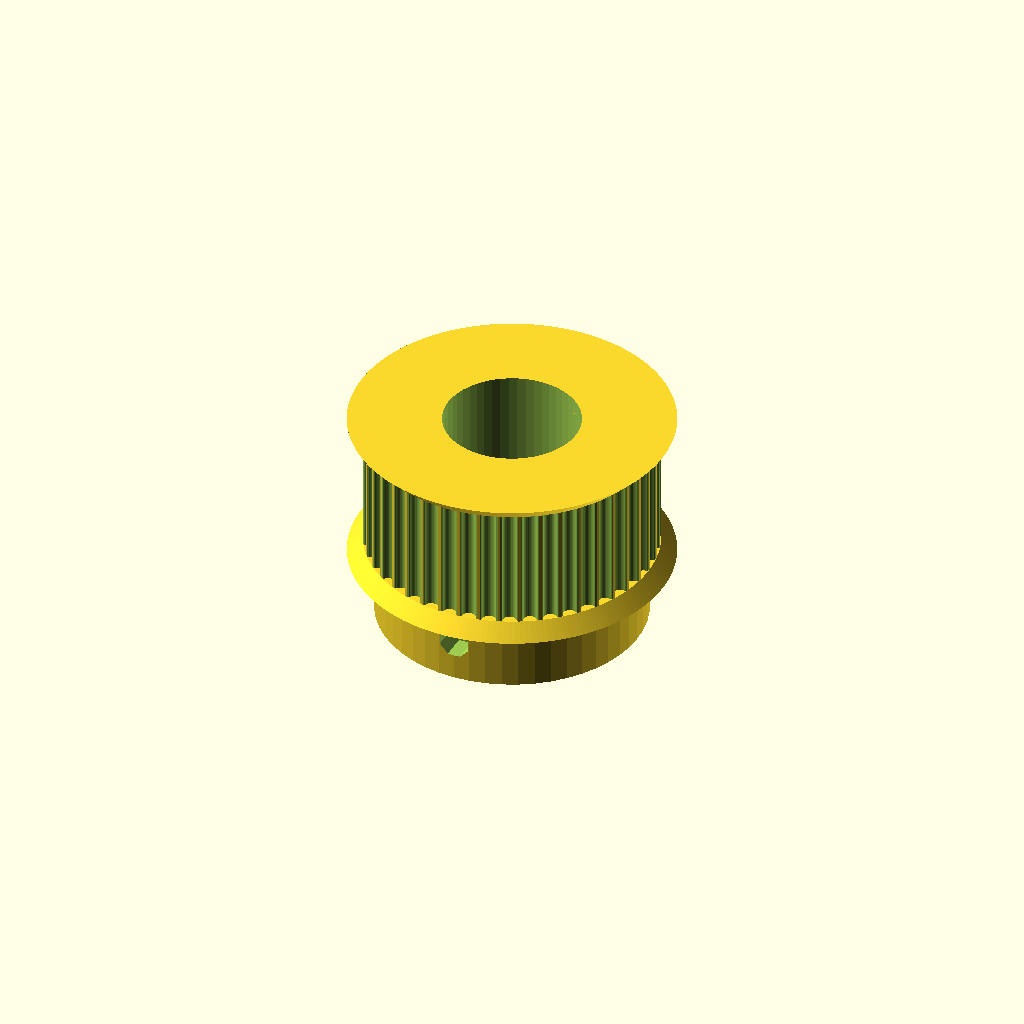
Cell 1 — every parameter at its default value.
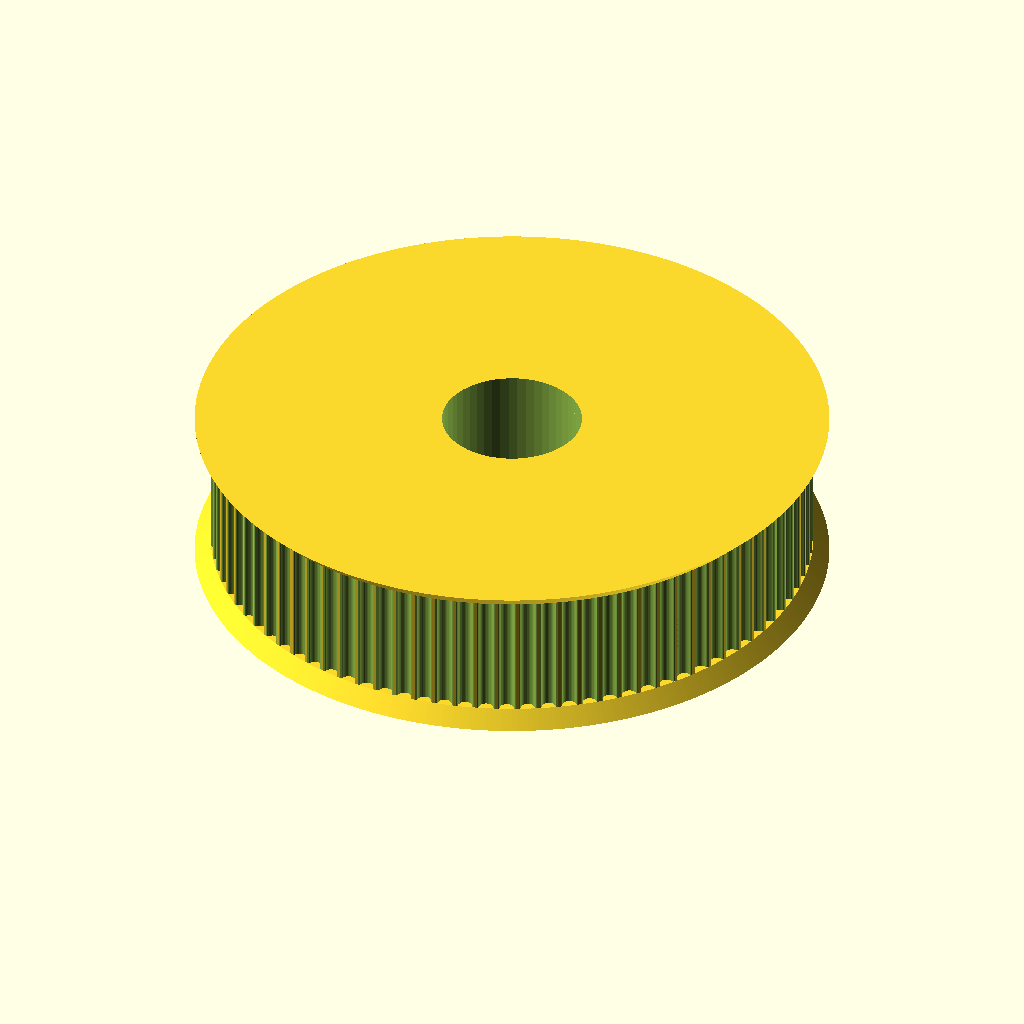
Cell 2: the same model with teeth = 90.
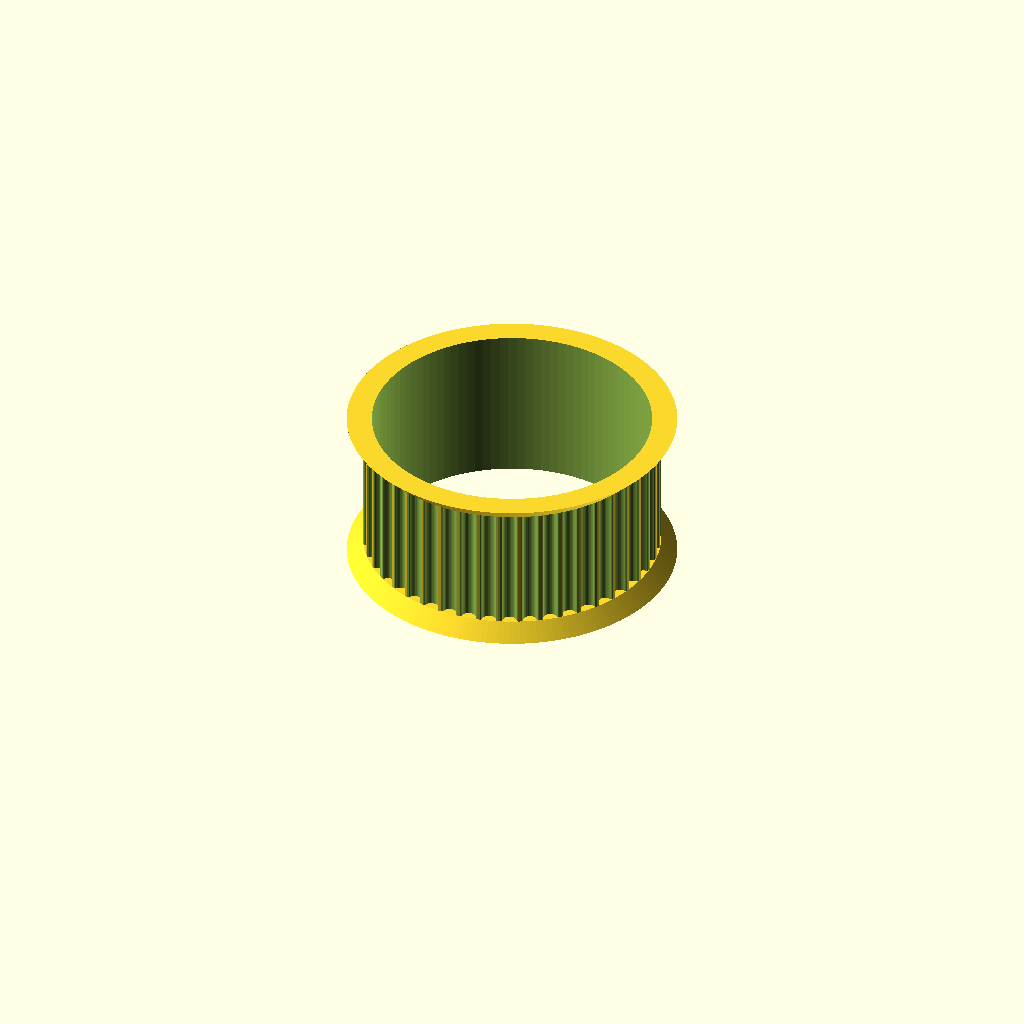
Cell 3 — motor_shaft set to 26.4, the other parameters unchanged.
One fixed orthographic camera (rotation 55°, 0°, 25°; colour scheme Cornfield) for every cell.
OpenSCAD source file MyFocuserFreeCad/Pulley_GT2-50.scad:
// Parametric Pulley with multiple belt profiles
// by droftarts January 2012

// Based on pulleys by:
// http://www.thingiverse.com/thing:11256 by me!
// https://github.com/prusajr/PrusaMendel by Josef Prusa
// http://www.thingiverse.com/thing:3104 by GilesBathgate
// http://www.thingiverse.com/thing:2079 by nophead

// dxf tooth data from http://oem.cadregister.com/asp/PPOW_Entry.asp?company=915217&elementID=07807803/METRIC/URETH/WV0025/F
// pulley diameter checked and modelled from data at http://www.sdp-si.com/D265/HTML/D265T016.html

/**
 * @name Pulley
 * @category Printed
 * @using 1 x m3 nut, normal or nyloc
 * @using 1 x m3x10 set screw or 1 x m3x8 grub screw
 */


// tuneable constants

teeth = 45;			// Number of teeth, standard Mendel T5 belt = 8, gives Outside Diameter of 11.88mm
profile = 12;		// 1=MXL 2=40DP 3=XL 4=H 5=T2.5 6=T5 7=T10 8=AT5 9=HTD_3mm 10=HTD_5mm 11=HTD_8mm 12=GT2_2mm 13=GT2_3mm 14=GT2_5mm

motor_shaft = 13.2;	// NEMA17 motor shaft exact diameter = 5
m3_dia = 3.2;		// 3mm hole diameter
m3_nut_hex = 1;		// 1 for hex, 0 for square nut
m3_nut_flats = 5.7;	// normal M3 hex nut exact width = 5.5
m3_nut_depth = 2.7;	// normal M3 hex nut exact depth = 2.4, nyloc = 4

retainer = 1;		// Belt retainer above teeth, 0 = No, 1 = Yes
retainer_ht = 1.5;	// height of retainer flange over pulley, standard = 1.5
idler = 1;			// Belt retainer below teeth, 0 = No, 1 = Yes
idler_ht = 1.5;		// height of idler flange over pulley, standard = 1.5

pulley_t_ht = 12;	// length of toothed part of pulley, standard = 12
pulley_b_ht = 8;		// pulley base height, standard = 8. Set to same as idler_ht if you want an idler but no pulley.
pulley_b_dia = 26;	// pulley base diameter, standard = 20
no_of_nuts = 3;		// number of captive nuts required, standard = 1
nut_angle = 120;		// angle between nuts, standard = 90
nut_shaft_distance = 1.2;	// distance between inner face of nut and shaft, can be negative.


//	********************************
//	** Scaling tooth for good fit **
//	********************************
/*	To improve fit of belt to pulley, set the following constant. Decrease or increase by 0.1mm at a time. We are modelling the *BELT* tooth here, not the tooth on the pulley. Increasing the number will *decrease* the pulley tooth size. Increasing the tooth width will also scale proportionately the tooth depth, to maintain the shape of the tooth, and increase how far into the pulley the tooth is indented. Can be negative */

additional_tooth_width = 0.2; //mm

//	If you need more tooth depth than this provides, adjust the following constant. However, this will cause the shape of the tooth to change.

additional_tooth_depth = 0; //mm

// calculated constants

nut_elevation = pulley_b_ht/2;
m3_nut_points = 2*((m3_nut_flats/2)/cos(30)); // This is needed for the nut trap

// The following set the pulley diameter for a given number of teeth

MXL_pulley_dia = tooth_spacing (2.032,0.254);
40DP_pulley_dia = tooth_spacing (2.07264,0.1778);
XL_pulley_dia = tooth_spacing (5.08,0.254);
H_pulley_dia = tooth_spacing (9.525,0.381);
T2_5_pulley_dia = tooth_spaceing_curvefit (0.7467,0.796,1.026);
T5_pulley_dia = tooth_spaceing_curvefit (0.6523,1.591,1.064);
T10_pulley_dia = tooth_spacing (10,0.93);
AT5_pulley_dia = tooth_spaceing_curvefit (0.6523,1.591,1.064);
HTD_3mm_pulley_dia = tooth_spacing (3,0.381);
HTD_5mm_pulley_dia = tooth_spacing (5,0.5715);
HTD_8mm_pulley_dia = tooth_spacing (8,0.6858);
GT2_2mm_pulley_dia = tooth_spacing (2,0.254);
GT2_3mm_pulley_dia = tooth_spacing (3,0.381);
GT2_5mm_pulley_dia = tooth_spacing (5,0.5715);

// The following calls the pulley creation part, and passes the pulley diameter and tooth width to that module

if ( profile == 1 ) { pulley ( "MXL" , MXL_pulley_dia , 0.508 , 1.321 ); }
if ( profile == 2 ) { pulley ( "40 D.P." , 40DP_pulley_dia , 0.457 , 1.226 ); }
if ( profile == 3 ) { pulley ( "XL" , XL_pulley_dia , 1.27, 3.051 ); }
if ( profile == 4 ) { pulley ( "H" , H_pulley_dia ,1.905 , 5.359 ); }
if ( profile == 5 ) { pulley ( "T2.5" , T2_5_pulley_dia , 0.7 , 1.678 ); }
if ( profile == 6 ) { pulley ( "T5" , T5_pulley_dia , 1.19 , 3.264 ); }
if ( profile == 7 ) { pulley ( "T10" , T10_pulley_dia , 2.5 , 6.13 ); }
if ( profile == 8 ) { pulley ( "AT5" , AT5_pulley_dia , 1.19 , 4.268 ); }
if ( profile == 9 ) { pulley ( "HTD 3mm" , HTD_3mm_pulley_dia , 1.289 , 2.27 ); }
if ( profile == 10 ) { pulley ( "HTD 5mm" , HTD_5mm_pulley_dia , 2.199 , 3.781 ); }
if ( profile == 11 ) { pulley ( "HTD 8mm" , HTD_8mm_pulley_dia , 3.607 , 6.603 ); }
if ( profile == 12 ) { pulley ( "GT2 2mm" , GT2_2mm_pulley_dia , 0.764 , 1.494 ); }
if ( profile == 13 ) { pulley ( "GT2 3mm" , GT2_3mm_pulley_dia , 1.169 , 2.31 ); }
if ( profile == 14 ) { pulley ( "GT2 5mm" , GT2_5mm_pulley_dia , 1.969 , 3.952 ); }

// Functions

function tooth_spaceing_curvefit (b,c,d)
	= ((c * pow(teeth,d)) / (b + pow(teeth,d))) * teeth ;

function tooth_spacing(tooth_pitch,pitch_line_offset)
	= (2*((teeth*tooth_pitch)/(3.14159265*2)-pitch_line_offset)) ;

// Main Module

module pulley( belt_type , pulley_OD , tooth_depth , tooth_width )
	{
	echo (str("Belt type = ",belt_type,"; Number of teeth = ",teeth,"; Pulley Outside Diameter = ",pulley_OD,"mm "));
	tooth_distance_from_centre = sqrt( pow(pulley_OD/2,2) - pow((tooth_width+additional_tooth_width)/2,2));
	tooth_width_scale = (tooth_width + additional_tooth_width ) / tooth_width;
	tooth_depth_scale = ((tooth_depth + additional_tooth_depth ) / tooth_depth) ;


//	************************************************************************
//	*** uncomment the following line if pulley is wider than puller base ***
//	************************************************************************

//	translate ([0,0, pulley_b_ht + pulley_t_ht + retainer_ht ]) rotate ([0,180,0])

	difference()
	 {	 
		union()
		{
			//base
	
			if ( pulley_b_ht < 2 ) { echo ("CAN'T DRAW PULLEY BASE, HEIGHT LESS THAN 2!!!"); } else {
				rotate_extrude($fn=pulley_b_dia*2)
				{
						square([pulley_b_dia/2-1,pulley_b_ht]);
						square([pulley_b_dia/2,pulley_b_ht-1]);
						translate([pulley_b_dia/2-1,pulley_b_ht-1]) circle(1);
				}
			}
	
		difference()
			{
			//shaft - diameter is outside diameter of pulley
			
			translate([0,0,pulley_b_ht]) 
			rotate ([0,0,360/(teeth*4)]) 
			cylinder(r=pulley_OD/2,h=pulley_t_ht, $fn=teeth*4);
	
			//teeth - cut out of shaft
		
			for(i=[1:teeth]) 
			rotate([0,0,i*(360/teeth)])
			translate([0,-tooth_distance_from_centre,pulley_b_ht -1]) 
			scale ([ tooth_width_scale , tooth_depth_scale , 1 ]) 
			{
			if ( profile == 1 ) { MXL();}
			if ( profile == 2 ) { 40DP();}
			if ( profile == 3 ) { XL();}
			if ( profile == 4 ) { H();}
			if ( profile == 5 ) { T2_5();}
			if ( profile == 6 ) { T5();}
			if ( profile == 7 ) { T10();}
			if ( profile == 8 ) { AT5();}
			if ( profile == 9 ) { HTD_3mm();}
			if ( profile == 10 ) { HTD_5mm();}
			if ( profile == 11 ) { HTD_8mm();}
			if ( profile == 12 ) { GT2_2mm();}
			if ( profile == 13 ) { GT2_3mm();}
			if ( profile == 14 ) { GT2_5mm();}
			}

			}
			
		//belt retainer / idler
		if ( retainer > 0 ) {translate ([0,0, pulley_b_ht + pulley_t_ht ]) 
		rotate_extrude($fn=teeth*4)  
		polygon([[0,0],[pulley_OD/2,0],[pulley_OD/2 + retainer_ht , retainer_ht],[0 , retainer_ht],[0,0]]);}
		
		if ( idler > 0 ) {translate ([0,0, pulley_b_ht - idler_ht ]) 
		rotate_extrude($fn=teeth*4)  
		polygon([[0,0],[pulley_OD/2 + idler_ht,0],[pulley_OD/2 , idler_ht],[0 , idler_ht],[0,0]]);}
	
		}
	   
		//hole for motor shaft
		translate([0,0,-1])cylinder(r=motor_shaft/2,h=pulley_b_ht + pulley_t_ht + retainer_ht + 2,$fn=motor_shaft*4);
				
		//captive nut and grub screw holes
	
		if ( pulley_b_ht < m3_nut_flats ) { echo ("CAN'T DRAW CAPTIVE NUTS, HEIGHT LESS THAN NUT DIAMETER!!!"); } else {
		if ( (pulley_b_dia - motor_shaft)/2 < m3_nut_depth + 3 ) { echo ("CAN'T DRAW CAPTIVE NUTS, DIAMETER TOO SMALL FOR NUT DEPTH!!!"); } else {
	
			for(j=[1:no_of_nuts]) rotate([0,0,j*nut_angle])
			translate([0,0,nut_elevation])rotate([90,0,0])
	
			union()
			{
				//entrance
				translate([0,-pulley_b_ht/4-0.5,motor_shaft/2+m3_nut_depth/2+nut_shaft_distance]) cube([m3_nut_flats,pulley_b_ht/2+1,m3_nut_depth],center=true);
	
				//nut
				if ( m3_nut_hex > 0 )
					{
						// hex nut
						translate([0,0.25,motor_shaft/2+m3_nut_depth/2+nut_shaft_distance]) rotate([0,0,30]) cylinder(r=m3_nut_points/2,h=m3_nut_depth,center=true,$fn=6);
					} else {
						// square nut
						translate([0,0.25,motor_shaft/2+m3_nut_depth/2+nut_shaft_distance]) cube([m3_nut_flats,m3_nut_flats,m3_nut_depth],center=true);
					}
	
				//grub screw hole
				rotate([0,0,22.5])cylinder(r=m3_dia/2,h=pulley_b_dia/2+1,$fn=8);
			}
		}}
	 }
	   
	}


// Tooth profile modules

module MXL()
	{
	linear_extrude(height=pulley_t_ht+2) polygon([[-0.660421,-0.5],[-0.660421,0],[-0.621898,0.006033],[-0.587714,0.023037],[-0.560056,0.049424],[-0.541182,0.083609],[-0.417357,0.424392],[-0.398413,0.458752],[-0.370649,0.48514],[-0.336324,0.502074],[-0.297744,0.508035],[0.297744,0.508035],[0.336268,0.502074],[0.370452,0.48514],[0.39811,0.458752],[0.416983,0.424392],[0.540808,0.083609],[0.559752,0.049424],[0.587516,0.023037],[0.621841,0.006033],[0.660421,0],[0.660421,-0.5]]);
	}

module 40DP()
	{
	linear_extrude(height=pulley_t_ht+2) polygon([[-0.612775,-0.5],[-0.612775,0],[-0.574719,0.010187],[-0.546453,0.0381],[-0.355953,0.3683],[-0.327604,0.405408],[-0.291086,0.433388],[-0.248548,0.451049],[-0.202142,0.4572],[0.202494,0.4572],[0.248653,0.451049],[0.291042,0.433388],[0.327609,0.405408],[0.356306,0.3683],[0.546806,0.0381],[0.574499,0.010187],[0.612775,0],[0.612775,-0.5]]);
	}

module XL()
	{
	linear_extrude(height=pulley_t_ht+2) polygon([[-1.525411,-1],[-1.525411,0],[-1.41777,0.015495],[-1.320712,0.059664],[-1.239661,0.129034],[-1.180042,0.220133],[-0.793044,1.050219],[-0.733574,1.141021],[-0.652507,1.210425],[-0.555366,1.254759],[-0.447675,1.270353],[0.447675,1.270353],[0.555366,1.254759],[0.652507,1.210425],[0.733574,1.141021],[0.793044,1.050219],[1.180042,0.220133],[1.239711,0.129034],[1.320844,0.059664],[1.417919,0.015495],[1.525411,0],[1.525411,-1]]);
	}

module H()
	{
	linear_extrude(height=pulley_t_ht+2) polygon([[-2.6797,-1],[-2.6797,0],[-2.600907,0.006138],[-2.525342,0.024024],[-2.45412,0.052881],[-2.388351,0.091909],[-2.329145,0.140328],[-2.277614,0.197358],[-2.234875,0.262205],[-2.202032,0.334091],[-1.75224,1.57093],[-1.719538,1.642815],[-1.676883,1.707663],[-1.62542,1.764693],[-1.566256,1.813112],[-1.500512,1.85214],[-1.4293,1.880997],[-1.353742,1.898883],[-1.274949,1.905021],[1.275281,1.905021],[1.354056,1.898883],[1.429576,1.880997],[1.500731,1.85214],[1.566411,1.813112],[1.625508,1.764693],[1.676919,1.707663],[1.719531,1.642815],[1.752233,1.57093],[2.20273,0.334091],[2.235433,0.262205],[2.278045,0.197358],[2.329455,0.140328],[2.388553,0.091909],[2.454233,0.052881],[2.525384,0.024024],[2.600904,0.006138],[2.6797,0],[2.6797,-1]]);
	}

module T2_5()
	{
	linear_extrude(height=pulley_t_ht+2) polygon([[-0.839258,-0.5],[-0.839258,0],[-0.770246,0.021652],[-0.726369,0.079022],[-0.529167,0.620889],[-0.485025,0.67826],[-0.416278,0.699911],[0.416278,0.699911],[0.484849,0.67826],[0.528814,0.620889],[0.726369,0.079022],[0.770114,0.021652],[0.839258,0],[0.839258,-0.5]]);
	}

module T5()
	{
	linear_extrude(height=pulley_t_ht+2) polygon([[-1.632126,-0.5],[-1.632126,0],[-1.568549,0.004939],[-1.507539,0.019367],[-1.450023,0.042686],[-1.396912,0.074224],[-1.349125,0.113379],[-1.307581,0.159508],[-1.273186,0.211991],[-1.246868,0.270192],[-1.009802,0.920362],[-0.983414,0.978433],[-0.949018,1.030788],[-0.907524,1.076798],[-0.859829,1.115847],[-0.80682,1.147314],[-0.749402,1.170562],[-0.688471,1.184956],[-0.624921,1.189895],[0.624971,1.189895],[0.688622,1.184956],[0.749607,1.170562],[0.807043,1.147314],[0.860055,1.115847],[0.907754,1.076798],[0.949269,1.030788],[0.9837,0.978433],[1.010193,0.920362],[1.246907,0.270192],[1.273295,0.211991],[1.307726,0.159508],[1.349276,0.113379],[1.397039,0.074224],[1.450111,0.042686],[1.507589,0.019367],[1.568563,0.004939],[1.632126,0],[1.632126,-0.5]]);
	}

module T10()
	{
	linear_extrude(height=pulley_t_ht+2) polygon([[-3.06511,-1],[-3.06511,0],[-2.971998,0.007239],[-2.882718,0.028344],[-2.79859,0.062396],[-2.720931,0.108479],[-2.651061,0.165675],[-2.590298,0.233065],[-2.539962,0.309732],[-2.501371,0.394759],[-1.879071,2.105025],[-1.840363,2.190052],[-1.789939,2.266719],[-1.729114,2.334109],[-1.659202,2.391304],[-1.581518,2.437387],[-1.497376,2.47144],[-1.408092,2.492545],[-1.314979,2.499784],[1.314979,2.499784],[1.408091,2.492545],[1.497371,2.47144],[1.581499,2.437387],[1.659158,2.391304],[1.729028,2.334109],[1.789791,2.266719],[1.840127,2.190052],[1.878718,2.105025],[2.501018,0.394759],[2.539726,0.309732],[2.59015,0.233065],[2.650975,0.165675],[2.720887,0.108479],[2.798571,0.062396],[2.882713,0.028344],[2.971997,0.007239],[3.06511,0],[3.06511,-1]]);
	}

module AT5()
	{
	linear_extrude(height=pulley_t_ht+2) polygon([[-2.134129,-0.75],[-2.134129,0],[-2.058023,0.005488],[-1.984595,0.021547],[-1.914806,0.047569],[-1.849614,0.082947],[-1.789978,0.127073],[-1.736857,0.179338],[-1.691211,0.239136],[-1.653999,0.305859],[-1.349199,0.959203],[-1.286933,1.054635],[-1.201914,1.127346],[-1.099961,1.173664],[-0.986896,1.18992],[0.986543,1.18992],[1.099614,1.173664],[1.201605,1.127346],[1.286729,1.054635],[1.349199,0.959203],[1.653646,0.305859],[1.690859,0.239136],[1.73651,0.179338],[1.789644,0.127073],[1.849305,0.082947],[1.914539,0.047569],[1.984392,0.021547],[2.057906,0.005488],[2.134129,0],[2.134129,-0.75]]);
	}

module HTD_3mm()
	{
	linear_extrude(height=pulley_t_ht+2) polygon([[-1.135062,-0.5],[-1.135062,0],[-1.048323,0.015484],[-0.974284,0.058517],[-0.919162,0.123974],[-0.889176,0.206728],[-0.81721,0.579614],[-0.800806,0.653232],[-0.778384,0.72416],[-0.750244,0.792137],[-0.716685,0.856903],[-0.678005,0.918199],[-0.634505,0.975764],[-0.586483,1.029338],[-0.534238,1.078662],[-0.47807,1.123476],[-0.418278,1.16352],[-0.355162,1.198533],[-0.289019,1.228257],[-0.22015,1.25243],[-0.148854,1.270793],[-0.07543,1.283087],[-0.000176,1.28905],[0.075081,1.283145],[0.148515,1.270895],[0.219827,1.252561],[0.288716,1.228406],[0.354879,1.19869],[0.418018,1.163675],[0.477831,1.123623],[0.534017,1.078795],[0.586276,1.029452],[0.634307,0.975857],[0.677809,0.91827],[0.716481,0.856953],[0.750022,0.792167],[0.778133,0.724174],[0.800511,0.653236],[0.816857,0.579614],[0.888471,0.206728],[0.919014,0.123974],[0.974328,0.058517],[1.048362,0.015484],[1.135062,0],[1.135062,-0.5]]);
	}

module HTD_5mm()
	{
	linear_extrude(height=pulley_t_ht+2) polygon([[-1.89036,-0.75],[-1.89036,0],[-1.741168,0.02669],[-1.61387,0.100806],[-1.518984,0.21342],[-1.467026,0.3556],[-1.427162,0.960967],[-1.398568,1.089602],[-1.359437,1.213531],[-1.310296,1.332296],[-1.251672,1.445441],[-1.184092,1.552509],[-1.108081,1.653042],[-1.024167,1.746585],[-0.932877,1.832681],[-0.834736,1.910872],[-0.730271,1.980701],[-0.62001,2.041713],[-0.504478,2.09345],[-0.384202,2.135455],[-0.259708,2.167271],[-0.131524,2.188443],[-0.000176,2.198511],[0.131296,2.188504],[0.259588,2.167387],[0.384174,2.135616],[0.504527,2.093648],[0.620123,2.04194],[0.730433,1.980949],[0.834934,1.911132],[0.933097,1.832945],[1.024398,1.746846],[1.108311,1.653291],[1.184308,1.552736],[1.251865,1.445639],[1.310455,1.332457],[1.359552,1.213647],[1.39863,1.089664],[1.427162,0.960967],[1.467026,0.3556],[1.518984,0.21342],[1.61387,0.100806],[1.741168,0.02669],[1.89036,0],[1.89036,-0.75]]);
	}

module HTD_8mm()
	{
	linear_extrude(height=pulley_t_ht+2) polygon([[-3.301471,-1],[-3.301471,0],[-3.16611,0.012093],[-3.038062,0.047068],[-2.919646,0.10297],[-2.813182,0.177844],[-2.720989,0.269734],[-2.645387,0.376684],[-2.588694,0.496739],[-2.553229,0.627944],[-2.460801,1.470025],[-2.411413,1.691917],[-2.343887,1.905691],[-2.259126,2.110563],[-2.158035,2.30575],[-2.041518,2.490467],[-1.910478,2.66393],[-1.76582,2.825356],[-1.608446,2.973961],[-1.439261,3.10896],[-1.259169,3.22957],[-1.069074,3.335006],[-0.869878,3.424485],[-0.662487,3.497224],[-0.447804,3.552437],[-0.226732,3.589341],[-0.000176,3.607153],[0.226511,3.589461],[0.447712,3.552654],[0.66252,3.497516],[0.870027,3.424833],[1.069329,3.33539],[1.259517,3.229973],[1.439687,3.109367],[1.608931,2.974358],[1.766344,2.825731],[1.911018,2.664271],[2.042047,2.490765],[2.158526,2.305998],[2.259547,2.110755],[2.344204,1.905821],[2.411591,1.691983],[2.460801,1.470025],[2.553229,0.627944],[2.588592,0.496739],[2.645238,0.376684],[2.720834,0.269734],[2.81305,0.177844],[2.919553,0.10297],[3.038012,0.047068],[3.166095,0.012093],[3.301471,0],[3.301471,-1]]);
	}

module GT2_2mm()
	{
	linear_extrude(height=pulley_t_ht+2) polygon([[0.747183,-0.5],[0.747183,0],[0.647876,0.037218],[0.598311,0.130528],[0.578556,0.238423],[0.547158,0.343077],[0.504649,0.443762],[0.451556,0.53975],[0.358229,0.636924],[0.2484,0.707276],[0.127259,0.750044],[0,0.76447],[-0.127259,0.750044],[-0.2484,0.707276],[-0.358229,0.636924],[-0.451556,0.53975],[-0.504797,0.443762],[-0.547291,0.343077],[-0.578605,0.238423],[-0.598311,0.130528],[-0.648009,0.037218],[-0.747183,0],[-0.747183,-0.5]]);
	}

module GT2_3mm()
	{
	linear_extrude(height=pulley_t_ht+2) polygon([[-1.155171,-0.5],[-1.155171,0],[-1.065317,0.016448],[-0.989057,0.062001],[-0.93297,0.130969],[-0.90364,0.217664],[-0.863705,0.408181],[-0.800056,0.591388],[-0.713587,0.765004],[-0.60519,0.926747],[-0.469751,1.032548],[-0.320719,1.108119],[-0.162625,1.153462],[0,1.168577],[0.162625,1.153462],[0.320719,1.108119],[0.469751,1.032548],[0.60519,0.926747],[0.713587,0.765004],[0.800056,0.591388],[0.863705,0.408181],[0.90364,0.217664],[0.932921,0.130969],[0.988924,0.062001],[1.065168,0.016448],[1.155171,0],[1.155171,-0.5]]);
	}

module GT2_5mm()
	{
	linear_extrude(height=pulley_t_ht+2) polygon([[-1.975908,-0.75],[-1.975908,0],[-1.797959,0.03212],[-1.646634,0.121224],[-1.534534,0.256431],[-1.474258,0.426861],[-1.446911,0.570808],[-1.411774,0.712722],[-1.368964,0.852287],[-1.318597,0.989189],[-1.260788,1.123115],[-1.195654,1.25375],[-1.12331,1.380781],[-1.043869,1.503892],[-0.935264,1.612278],[-0.817959,1.706414],[-0.693181,1.786237],[-0.562151,1.851687],[-0.426095,1.9027],[-0.286235,1.939214],[-0.143795,1.961168],[0,1.9685],[0.143796,1.961168],[0.286235,1.939214],[0.426095,1.9027],[0.562151,1.851687],[0.693181,1.786237],[0.817959,1.706414],[0.935263,1.612278],[1.043869,1.503892],[1.123207,1.380781],[1.195509,1.25375],[1.26065,1.123115],[1.318507,0.989189],[1.368956,0.852287],[1.411872,0.712722],[1.447132,0.570808],[1.474611,0.426861],[1.534583,0.256431],[1.646678,0.121223],[1.798064,0.03212],[1.975908,0],[1.975908,-0.75]]);
	}
Parameter table extracted from the source (name, type, default, range or options):
teeth: number, default 45
profile: number, default 12
motor_shaft: number, default 13.2
m3_dia: number, default 3.2
m3_nut_hex: number, default 1
m3_nut_flats: number, default 5.7
m3_nut_depth: number, default 2.7
retainer: number, default 1
retainer_ht: number, default 1.5
idler: number, default 1
idler_ht: number, default 1.5
pulley_t_ht: number, default 12
pulley_b_ht: number, default 8
pulley_b_dia: number, default 26
no_of_nuts: number, default 3
nut_angle: number, default 120
nut_shaft_distance: number, default 1.2
additional_tooth_width: number, default 0.2
additional_tooth_depth: number, default 0
